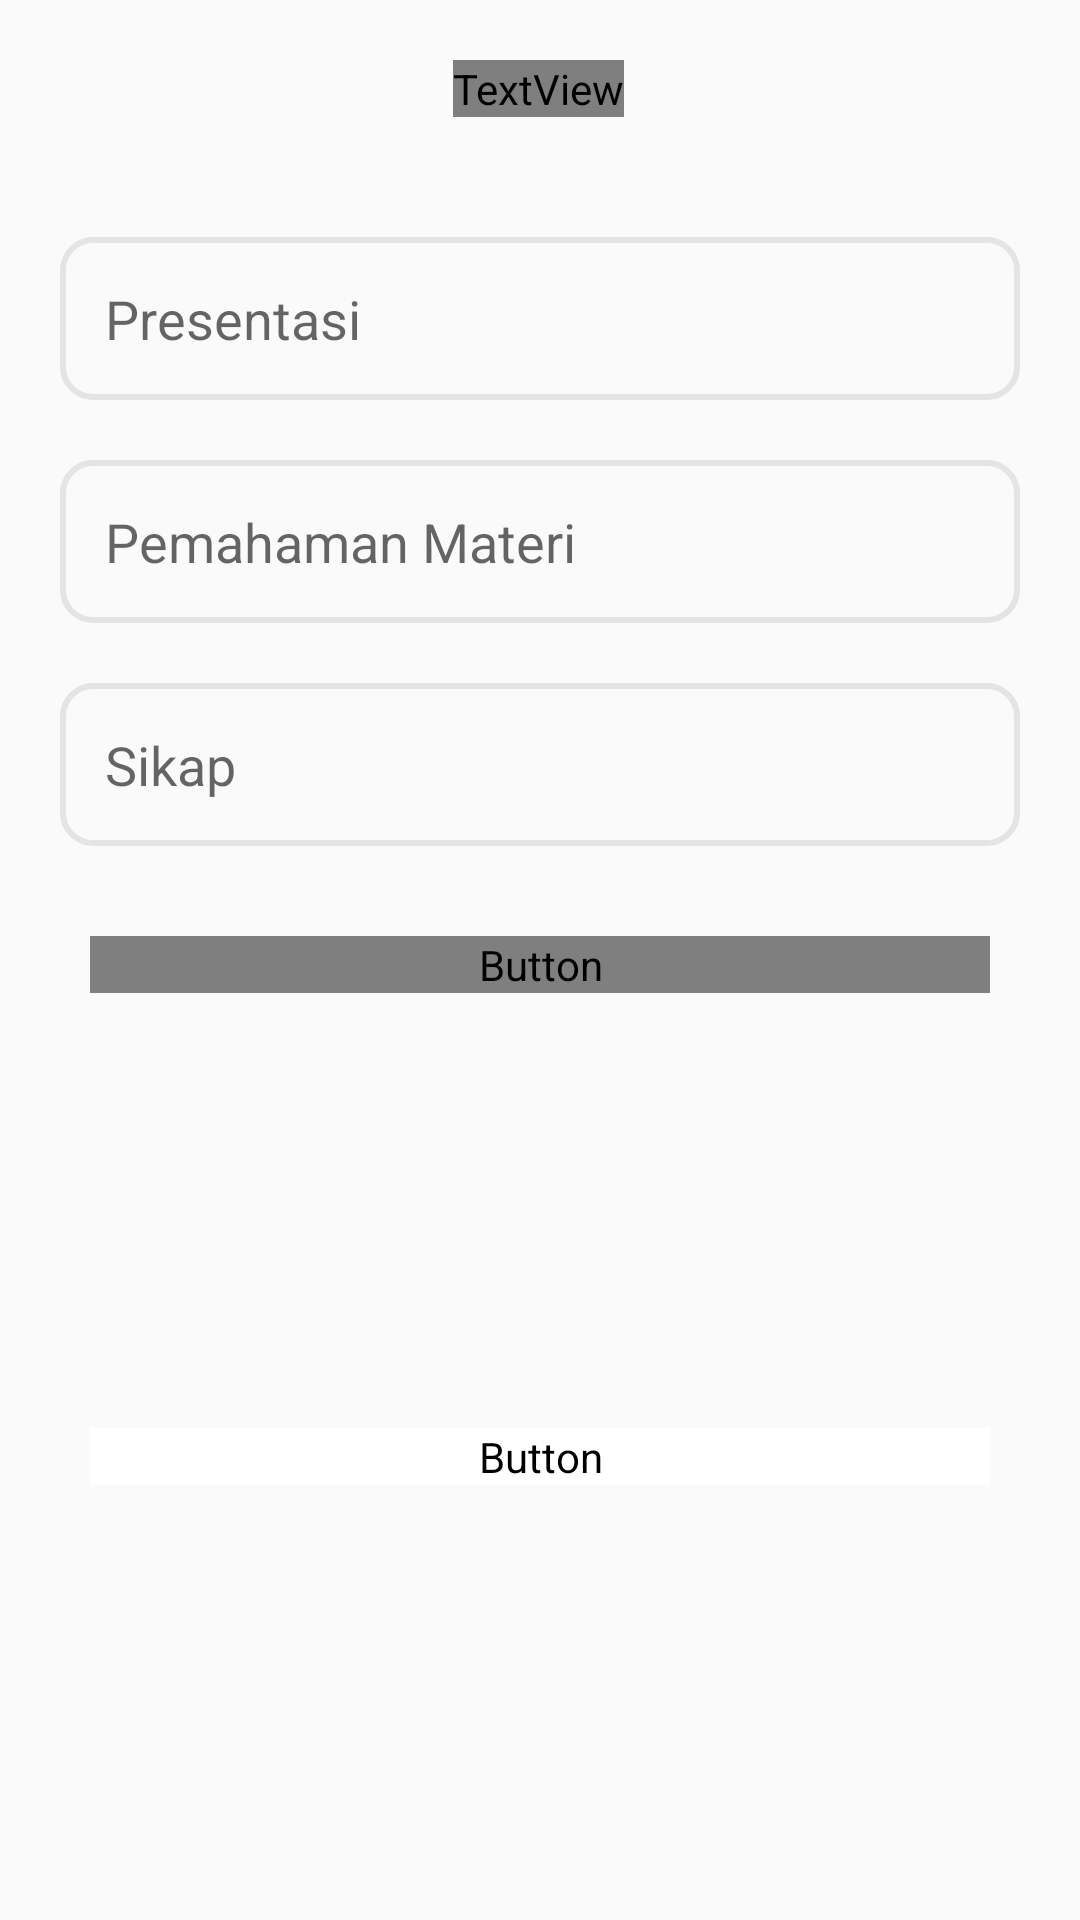

Android layout source for this screen:
<!-- AndroidManifest.xml: application theme Theme.Dosenklp1.NoActionBar -->
<!-- res/layout/popup_nilai.xml -->
<?xml version="1.0" encoding="utf-8"?>
<androidx.constraintlayout.widget.ConstraintLayout xmlns:android="http://schemas.android.com/apk/res/android"
    xmlns:app="http://schemas.android.com/apk/res-auto"
    xmlns:tools="http://schemas.android.com/tools"
    android:layout_width="350dp"
    android:layout_height="wrap_content"
    >

    <Button
        android:id="@+id/submit"
        android:layout_width="match_parent"
        android:layout_height="wrap_content"
        android:layout_gravity="start"
        android:layout_marginStart="30dp"
        android:layout_marginTop="30dp"
        android:layout_marginEnd="30dp"
        android:background="@drawable/button_shape"
        android:enabled="false"
        android:fontFamily="@font/interbold"
        android:text="Input Nilai Akhir"
        android:textColor="@color/white"
        android:textSize="16dp"
        app:layout_constraintEnd_toEndOf="parent"
        app:layout_constraintHorizontal_bias="0.0"
        app:layout_constraintStart_toStartOf="parent"
        app:layout_constraintTop_toBottomOf="@+id/input2"
        tools:ignore="MissingConstraints" />

    <Button
        android:id="@+id/submit2"
        android:layout_width="match_parent"
        android:layout_height="wrap_content"
        android:layout_gravity="start"
        android:layout_marginStart="30dp"
        android:layout_marginTop="20dp"
        android:layout_marginEnd="30dp"
        android:layout_marginBottom="20dp"
        android:background="@drawable/button_shape"
        android:enabled="false"
        android:fontFamily="@font/interbold"
        android:text="Batalkan"
        android:textColor="@color/primaryColor"
        android:textSize="16dp"
        android:backgroundTint="@color/white"
        app:layout_constraintBottom_toBottomOf="parent"
        app:layout_constraintEnd_toEndOf="parent"
        app:layout_constraintHorizontal_bias="1.0"
        app:layout_constraintStart_toStartOf="parent"
        app:layout_constraintTop_toBottomOf="@+id/submit"
        tools:ignore="MissingConstraints" />

    <EditText
        android:id="@+id/input1"
        android:layout_width="match_parent"
        android:layout_height="wrap_content"
        android:layout_marginStart="20dp"
        android:layout_marginTop="40dp"
        android:layout_marginEnd="20dp"
        android:background="@drawable/form_shape"
        android:hint="Presentasi"
        android:padding="15dp"
        app:layout_constraintEnd_toEndOf="parent"
        app:layout_constraintHorizontal_bias="0.0"
        app:layout_constraintStart_toStartOf="parent"
        app:layout_constraintTop_toBottomOf="@+id/judulPembatalan"
        tools:ignore="MissingConstraints" />

    <EditText
        android:id="@+id/input2"
        android:layout_width="match_parent"
        android:layout_height="wrap_content"
        android:layout_marginStart="20dp"
        android:layout_marginTop="20dp"
        android:layout_marginEnd="20dp"
        android:background="@drawable/form_shape"
        android:hint="Sikap"
        android:inputType="textEmailAddress"
        android:padding="15dp"
        app:layout_constraintEnd_toEndOf="parent"
        app:layout_constraintHorizontal_bias="1.0"
        app:layout_constraintStart_toStartOf="parent"
        app:layout_constraintTop_toBottomOf="@+id/input3"
        tools:ignore="MissingConstraints" />

    <EditText
        android:id="@+id/input3"
        android:layout_width="match_parent"
        android:layout_height="wrap_content"
        android:layout_marginStart="20dp"
        android:layout_marginTop="20dp"
        android:layout_marginEnd="20dp"
        android:background="@drawable/form_shape"
        android:hint="Pemahaman Materi"
        android:inputType="textPassword"
        android:padding="15dp"
        app:layout_constraintEnd_toEndOf="parent"
        app:layout_constraintTop_toBottomOf="@+id/input1"
        tools:ignore="MissingConstraints" />

    <TextView
        android:id="@+id/judulPembatalan"
        android:layout_width="wrap_content"
        android:layout_height="wrap_content"
        android:layout_marginTop="20dp"
        android:fontFamily="@font/interbold"
        android:text="Nilai Akhir"
        android:textColor="@color/black"
        android:textSize="24sp"
        app:layout_constraintEnd_toEndOf="parent"
        app:layout_constraintHorizontal_bias="0.498"
        app:layout_constraintStart_toStartOf="parent"
        app:layout_constraintTop_toTopOf="parent" />

    <androidx.constraintlayout.widget.Guideline
        android:id="@+id/guideline3"
        android:layout_width="wrap_content"
        android:layout_height="wrap_content"
        android:orientation="vertical"
        app:layout_constraintGuide_begin="-19dp" />


</androidx.constraintlayout.widget.ConstraintLayout>
<!-- resources referenced by this layout -->
<resources>
  <color name="black">#000000</color>
  <color name="primaryColor">#27AE60</color>
  <color name="white">#ffffff</color>
  <!-- drawable form_shape (drawable) -->
  <?xml version="1.0" encoding="utf-8"?>
  <shape android:shape="rectangle" xmlns:android="http://schemas.android.com/apk/res/android">
      <stroke android:width="2dp" android:color="@color/lightGray"/>
      <corners android:radius="10dp"/>
  </shape>
  <style name="Theme.Dosenklp1.NoActionBar" parent="Theme.AppCompat.Light.NoActionBar">
          <item name="colorPrimary">@color/primaryColor</item>
          <item name="android:state_active">@color/primaryColor</item>
          <item name="colorControlActivated">@color/primaryColor</item>
          <item name="colorSecondary">@color/darkGray</item>
          <item name="colorAccent">@color/black</item>
          <item name="colorOnSecondary">@color/lightGray</item>
          <item name="buttonBarPositiveButtonStyle">@color/brightGreen</item>
          <item name="buttonBarNegativeButtonStyle">@color/red</item>
          <item name="colorOnContainer">@color/transparent</item>
          <item name="cardBackgroundColor">@color/light</item>
  
      </style>
  <color name="lightGray">#E3E5E5</color>
  <color name="darkGray">#C9C9C9</color>
  <color name="brightGreen">#5CEE38</color>
  <color name="red">#EE3838</color>
  <color name="transparent">#00FFFFFF</color>
  <color name="light">#F7F7F7</color>
</resources>
